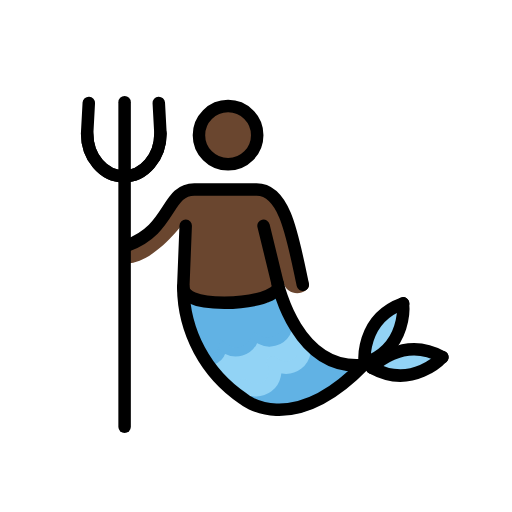
t = 0.00 s
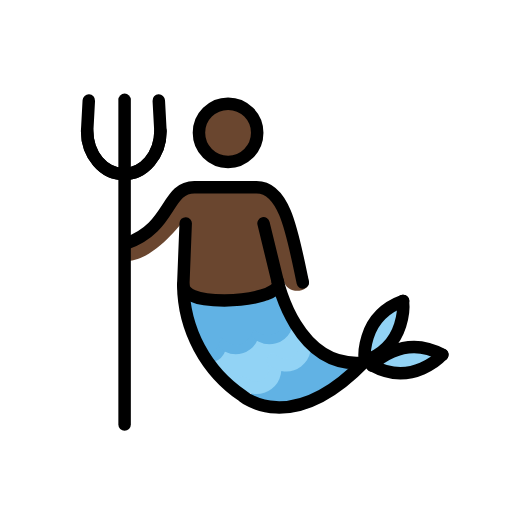
t = 0.48 s
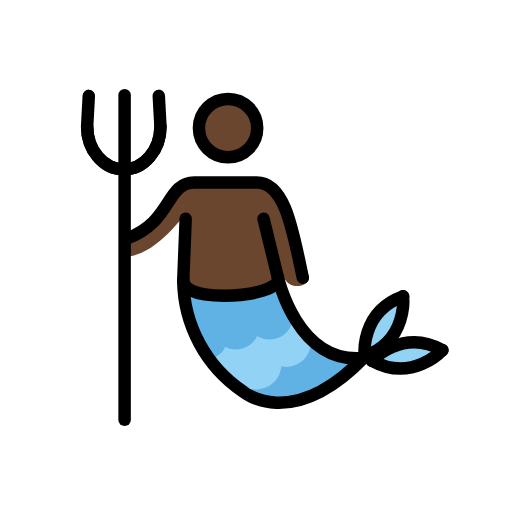
t = 1.43 s
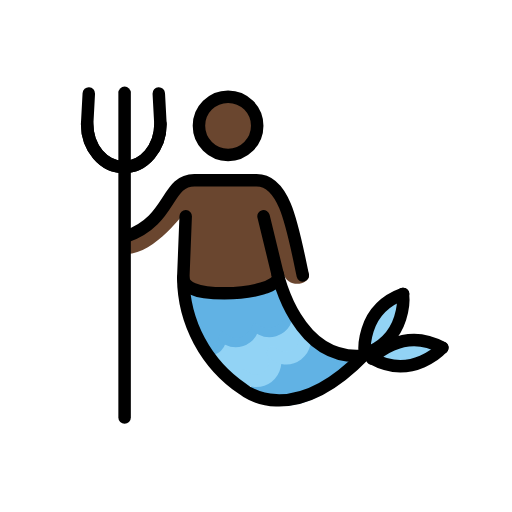
t = 1.90 s
t = 2.38 s: frame unchanged from t = 1.43 s, image omitted
t = 3.33 s: frame unchanged from t = 0.48 s, image omitted

The animated SVG that drew these frames (rendered in a browser with its animation timeline set to each time). Animation: 1 SMIL element (animateTransform=1); one cycle of 3.80 s, repeats indefinitely.

<?xml version='1.0' encoding='utf-8'?>
<svg xmlns="http://www.w3.org/2000/svg" id="emoji" viewBox="-5 -5 82 82" width="200" height="200" role="img">
  <title>OpenMoji: merman: dark skin tone</title><g><g id="color">
    <path fill="#61b2e4" d="M33.8921,59.4666l10.4571-8.4561,8.0469,3.77S43.5777,65.9442,33.8921,59.4666Z" />
    <path fill="#92d3f5" d="M26.8566,51.72a3.3641,3.3641,0,0,0,2.6313-2.9073c.4863-2.61,3.8554,2.7655,4.9433-1.6475,0,0,6.9443,1.4932,6.043-2.1972l4.1064,5.1758s-1.6572,4.1552-5.8935,3.1132c0,0,1.43,5.9-3.4453,4.23,0,0,.6464,1.8926-3.5469.1289Z" />
    <path fill="none" stroke="#92d3f5" stroke-linecap="round" stroke-miterlimit="10" stroke-width="2" d="M38.6714,53.0086a3.01,3.01,0,0,1-4.747,3.6083" />
    <path fill="none" stroke="#92d3f5" stroke-linecap="round" stroke-miterlimit="10" stroke-width="2" d="M43.4234,49.3991a3.013,3.013,0,0,1-4.752,3.61" />
    <path fill="none" stroke="#61b2e4" stroke-linecap="round" stroke-miterlimit="10" stroke-width="2" d="M30.1518,49.285c.3577,1.373.0874,2.6924-1.231,3.1289-1.32.4394-1.5046-1.0342-1.8633-2.4092" />
    <path fill="none" stroke="#61b2e4" stroke-linecap="round" stroke-miterlimit="10" stroke-width="2" d="M35.5191,47.6989a2.8159,2.8159,0,0,1-5.3857,1.586" />
    <path fill="none" stroke="#61b2e4" stroke-linecap="round" stroke-miterlimit="10" stroke-width="2" d="M40.9066,46.1111a2.8173,2.8173,0,0,1-5.3877,1.5878" />
    <path fill="#61b2e4" d="M23.648,42.7137s.1152,2.5156,1.6465.3467c1.5332-2.169,5.8418,3.3535,8.6748-.2033,0,0,4.7705,2.3125,5.4932-1.416L41.4283,46.5s-2.3418,4.4248-5.7529,1.7061c0,0-1.6192,4.7137-5.35,1.1572,0,0-.3271,5.0761-4.664,1.1436Z" />
    <path fill="#92d3f5" d="M59.26,43.9079c2.0088.9151-3.1621,9.8683-5.707,9.252S57.563,43.1384,59.26,43.9079Z" />
    <path fill="#92d3f5" d="M53.7671,53.9392c-1.1386-2.3561,10.29-3.2656,10.7706-1.4667.5712,2.1357-9.6309,3.8242-10.7706,1.4668" />
  </g>
  <g id="skin">
    <path fill="#6a462f" d="M36.3446,16.6341a4.7677,4.7677,0,1,1,0-.0006Z" />
    <path fill="#6a462f" d="M24.7177,30.2908s-5.3072,7.4758-9.9654,6.8441l-.1582-2.9991s3.8691-.08,9.8711-8.292l12.3965-.6323s3.6318,1.3433,4.8964,6.6333c.7811,3.2721,1.3692,5.9449,2.1778,7.28a4.2952,4.2952,0,0,1,.5628,1.485c-.0774,1.5863-3.5014,2.128-4.1537-.4342-1.8155-2.3711-1.5271,2.6117-1.5271,2.6117l-14.5891.4518" />
  </g>
  <g id="line">
    <path fill="none" stroke="#000" stroke-linecap="round" stroke-miterlimit="10" stroke-width="2" d="M15.2369,34.3591C22.563,31.79,21.5494,25.363,26.12,25.363H36.09c4.5713,0,5.7744,7.5483,7.4062,15.2461" />
    <path fill="none" stroke="#000" stroke-linecap="round" stroke-miterlimit="10" stroke-width="2" d="M24.7388,31.15l-.3877,9.8672A21.6657,21.6657,0,0,0,33.9146,58.822s7.6973,6.6094,19.4375-5.5029" />
    <line x1="39.4732" x2="37.2076" y1="40.4519" y2="31.1501" fill="none" stroke="#000" stroke-linecap="round" stroke-miterlimit="10" stroke-width="2" />
    <path fill="none" stroke="#000" stroke-linecap="round" stroke-miterlimit="10" stroke-width="2" d="M53.2356,53.4558c-10.7295,1.05-13.7627-13.0606-13.7627-13.0606" />
    <line x1="14.9556" x2="14.9556" y1="63.363" y2="11.363" fill="none" stroke="#000" stroke-linecap="round" stroke-linejoin="round" stroke-width="2" />
    <path fill="none" stroke="#000" stroke-linecap="round" stroke-miterlimit="10" stroke-width="2" d="M8.9566,16.3684c0,3.8,2.6279,6.8818,5.87,6.8818s5.87-3.0815,5.87-6.8818l-.2656-4.8907" />
    <path fill="none" stroke="#000" stroke-linecap="round" stroke-miterlimit="10" stroke-width="2" d="M20.6968,16.3684c0,3.8-2.6279,6.8818-5.87,6.8818s-5.87-3.0815-5.87-6.8818l.2646-4.8907" />
    <path fill="none" stroke="#000" stroke-linecap="round" stroke-miterlimit="10" stroke-width="2" d="M53.43,53.1853s-.8555-7.0772,6.1426-9.6045" />
    <path fill="none" stroke="#000" stroke-linecap="round" stroke-miterlimit="10" stroke-width="2" d="M59.5386,43.58s.8574,7.0762-6.1406,9.6045" />
    <path fill="none" stroke="#000" stroke-linecap="round" stroke-miterlimit="10" stroke-width="2" d="M54.5933,53.92s4.7549-5.3115,11.27-1.7168" />
    <path fill="none" stroke="#000" stroke-linecap="round" stroke-miterlimit="10" stroke-width="2" d="M65.84,52.1775s-4.753,5.31-11.27,1.7158" />
    <path fill="none" stroke="#000" stroke-linecap="round" stroke-miterlimit="10" stroke-width="2" d="M39.5327,40.86c0,1.4443-4.0068,2.624-8.5947,2.624-4.5918,0-6.5859-1.0635-6.5859-2.5078" />
    <path fill="none" stroke="#000" stroke-miterlimit="10" stroke-width="2" d="M36.1942,16.6437a4.6655,4.6655,0,1,1-4.6659-4.6651h.0009A4.6657,4.6657,0,0,1,36.1942,16.6437Z" />
  </g>
<animateTransform attributeName="transform" type="translate" values="0 0;0 -1.5;0 0" dur="3.8s" repeatCount="indefinite" /></g></svg>
